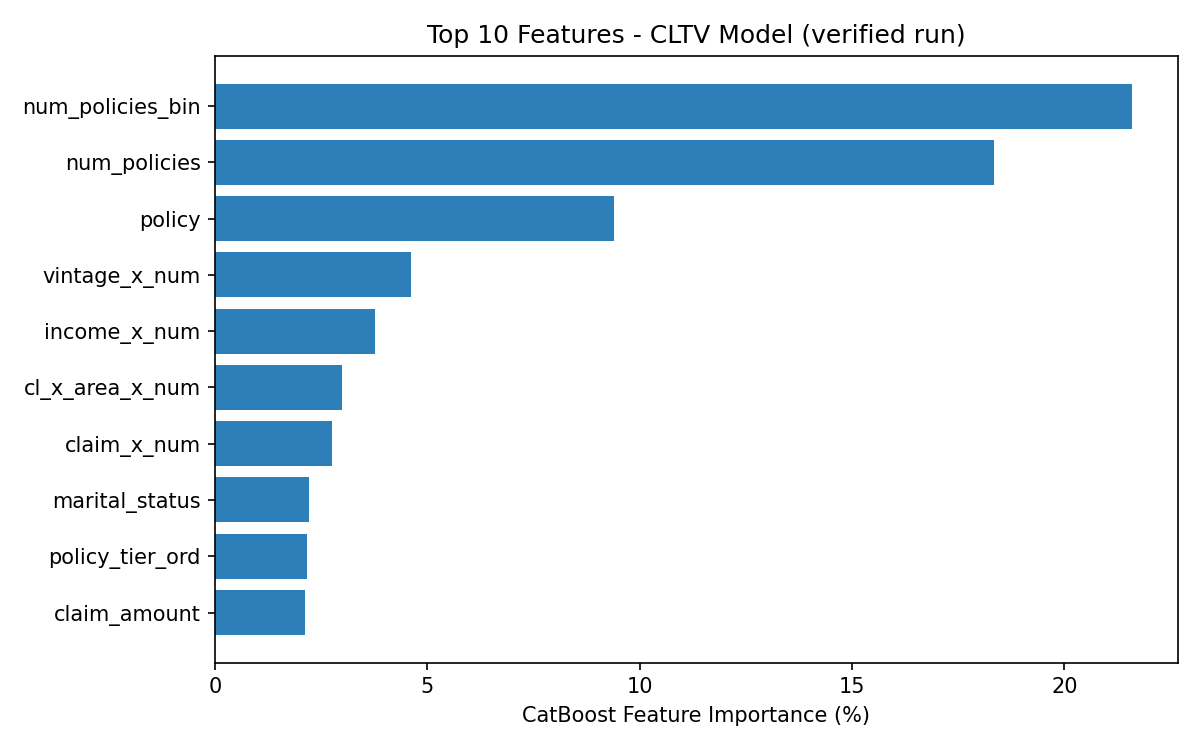

Values plotted in this chart, from the file beside it:
, importance
num_policies_bin, 21.59
num_policies, 18.34
policy, 9.393
vintage_x_num, 4.622
income_x_num, 3.763
cl_x_area_x_num, 2.987
claim_x_num, 2.752
marital_status, 2.198
policy_tier_ord, 2.154
claim_amount, 2.125
log_claim_x_num, 2.107
qualification, 2.015
claim_x_area, 2.001
gender, 1.875
claim_per_pol, 1.719
log_claim, 1.611
inc_x_area_x_num, 1.589
income_x_claim, 1.52
income_x_area, 1.507
claim_vintage, 1.38
vintage_sq, 1.31
marital_x_num, 1.179
income_ord, 1.138
income_x_vint, 1.082
claim_per_vint, 1.046
vintage, 1.036
mar_x_area_x_num, 0.9323
log_cl_per_vint, 0.9312
area_x_num, 0.8708
income_ord_sq, 0.8218
area, 0.7235
type_of_policy, 0.5968
area_urban, 0.5778
income, 0.4984
has_claim, 0.008914
